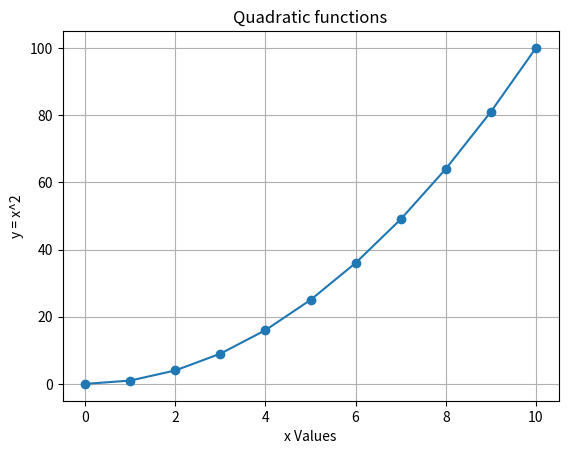

Here is the Python script that generated this plot:
import matplotlib.pyplot as plt

x = list(range(0,11))
y = [i**2 for i in x]

plt.plot(x, y, marker='o')

plt.xlabel('x Values')
plt.ylabel('y = x^2')

plt.title('Quadratic functions')

plt.grid(True)
plt.show()